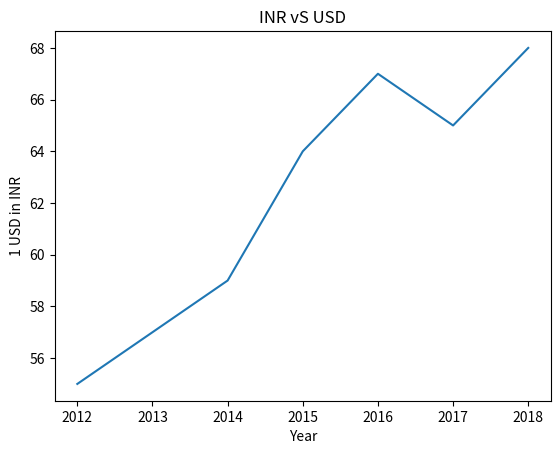

Write the Python code that produced this figure.
from matplotlib import pyplot

year = [2012, 2013, 2014, 2015, 2016, 2017, 2018]
rupee_value = [55, 57, 59, 64, 67, 65, 68]

pyplot.plot(year, rupee_value)
pyplot.xlabel("Year")
pyplot.ylabel("1 USD in INR")
pyplot.title("INR vS USD")
pyplot.show()
